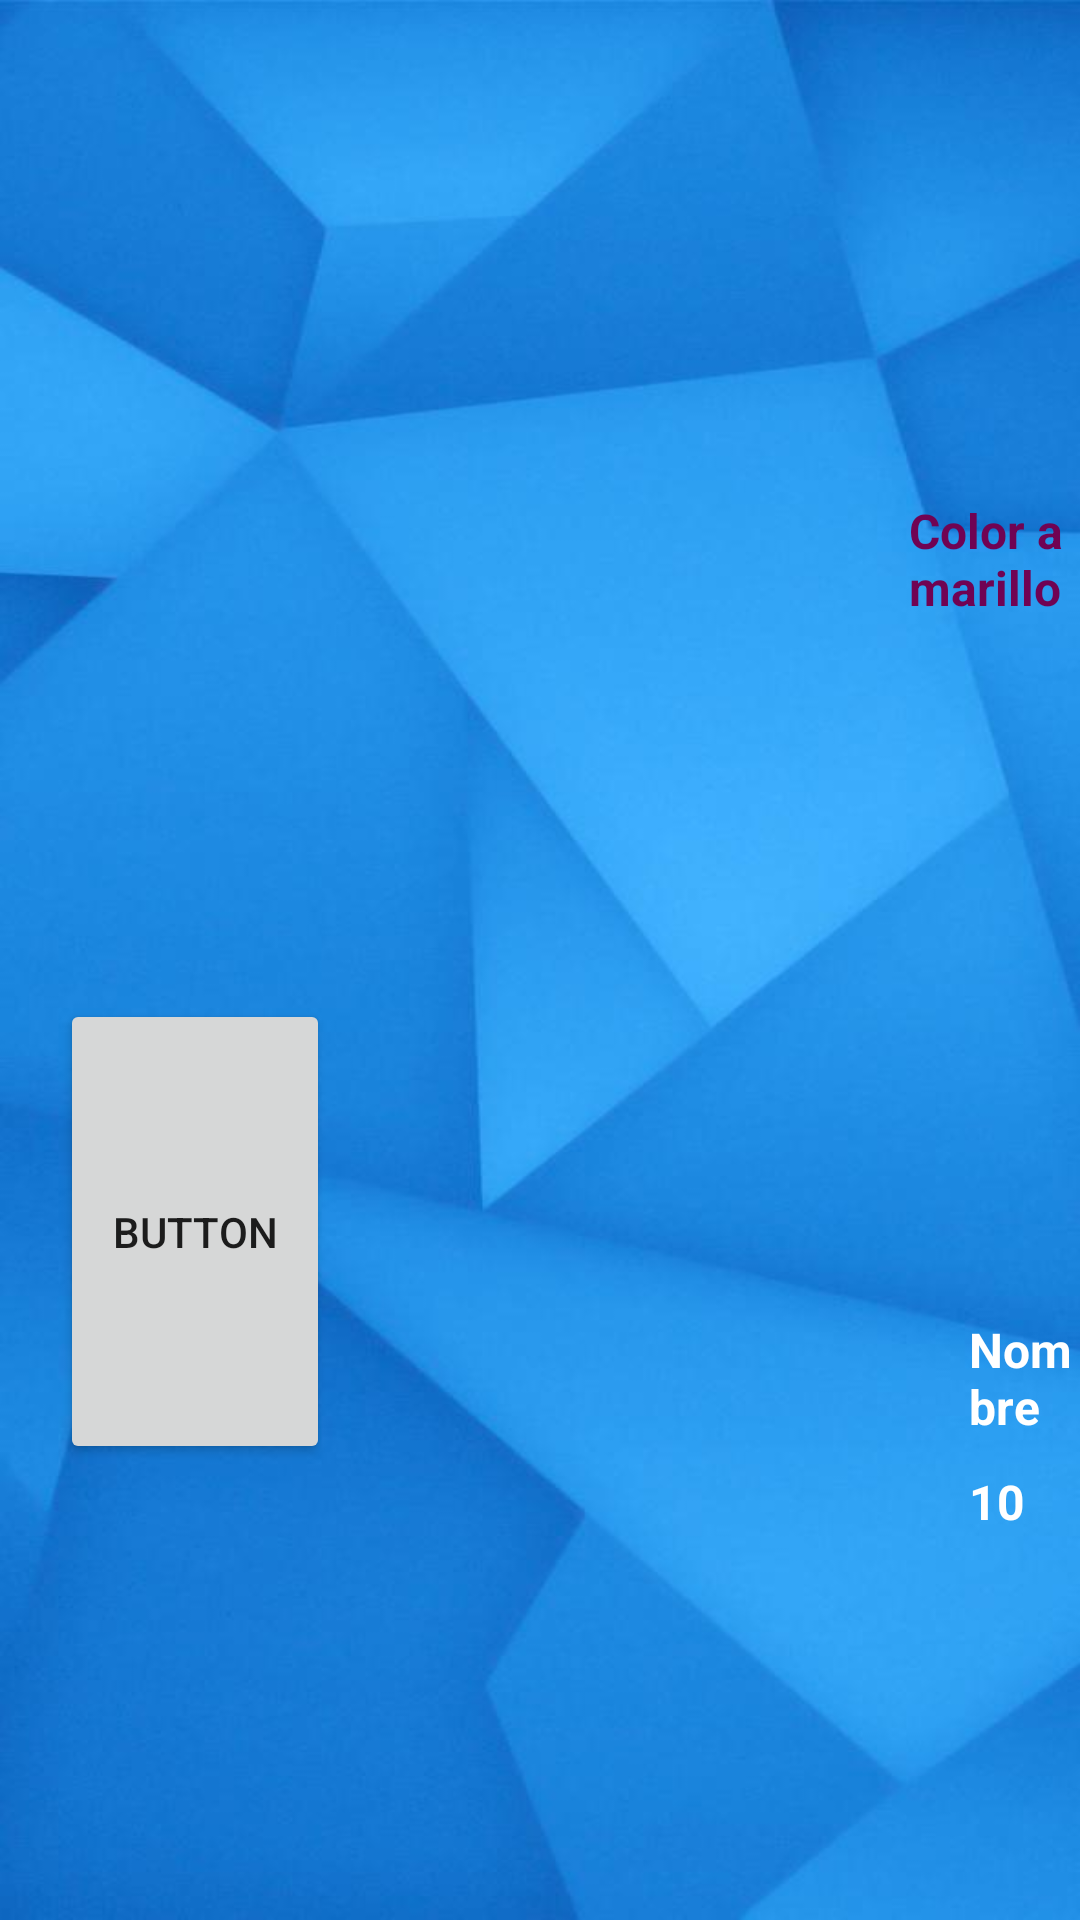

The Android layout XML behind this screen, and the referenced resources:
<!-- AndroidManifest.xml: application theme Theme.Uno -->
<!-- res/layout/activity_juego.xml -->
<?xml version="1.0" encoding="utf-8"?>
<androidx.constraintlayout.widget.ConstraintLayout xmlns:android="http://schemas.android.com/apk/res/android"
    xmlns:app="http://schemas.android.com/apk/res-auto"
    xmlns:tools="http://schemas.android.com/tools"
    android:layout_width="match_parent"
    android:layout_height="match_parent"
    android:background="@drawable/fondo3"
    tools:context=".Juego">

    <LinearLayout
        android:id="@+id/uno"
        android:layout_width="wrap_content"
        android:layout_height="wrap_content"
        android:orientation="horizontal"
        tools:ignore="MissingConstraints">

        <LinearLayout
            android:id="@+id/jugador1"
            android:layout_width="wrap_content"
            android:layout_height="wrap_content"
            android:layout_marginLeft="20dp"
            android:layout_marginTop="50dp"
            android:orientation="vertical">

            <ImageView
                android:id="@+id/imagenAvatar1"
                android:layout_width="96dp"
                android:layout_height="96dp"
                tools:srcCompat="@drawable/avatar1" />
        </LinearLayout>
    </LinearLayout>

    <LinearLayout
        android:id="@+id/dos"
        android:layout_width="wrap_content"
        android:layout_height="wrap_content"
        android:layout_marginTop="20sp"
        android:orientation="horizontal"
        app:layout_constraintTop_toBottomOf="@id/uno"
        tools:ignore="MissingConstraints">

        <LinearLayout
            android:id="@+id/puestas"
            android:layout_width="wrap_content"
            android:layout_height="wrap_content"
            android:layout_marginLeft="140sp"
            android:orientation="horizontal">

            <ImageView
                android:id="@+id/imagenjuego"
                android:layout_width="133dp"
                android:layout_height="79dp"
                />

            <TextView
                android:id="@+id/color"
                android:layout_marginLeft="30dp"
                android:layout_width="wrap_content"
                android:layout_height="wrap_content"
                android:layout_weight="1"
                android:textSize="16dp"
                android:textStyle="bold"
                android:textColor="#700353"
                android:text="Color amarillo" />
        </LinearLayout>

    </LinearLayout>
    <LinearLayout
        android:id="@+id/diez"
        android:layout_width="wrap_content"
        android:layout_height="wrap_content"
        android:layout_marginTop="20sp"
        android:orientation="horizontal"
        app:layout_constraintTop_toBottomOf="@id/dos"
        tools:ignore="MissingConstraints">

        <LinearLayout
            android:id="@+id/xd"
            android:layout_width="wrap_content"
            android:layout_height="wrap_content"
            android:orientation="horizontal">

            <Button
                android:layout_marginLeft="5dp"
                android:id="@+id/botonAmarillo"
                android:layout_width="match_parent"
                android:layout_height="wrap_content"
                android:backgroundTint="#C6CA53"
                android:text="Amarillo"
                android:visibility="invisible"/>
            <Button
                android:layout_marginLeft="5dp"
                android:id="@+id/botonRojo"
                android:layout_width="match_parent"
                android:layout_height="wrap_content"
                android:backgroundTint="#C83E4D"
                android:text="Rojo"
                android:visibility="invisible"/>
            <Button
                android:layout_marginLeft="5dp"
                android:id="@+id/botonAzul"
                android:layout_width="match_parent"
                android:layout_height="wrap_content"
                android:backgroundTint="#0496FF"
                android:text="Azul"
                android:visibility="invisible"/>
            <Button
                android:layout_marginLeft="5dp"
                android:id="@+id/botonverde"
                android:layout_width="match_parent"
                android:layout_height="wrap_content"
                android:backgroundTint="#26A96C"
                android:text="Verde"
                android:visibility="invisible"/>

        </LinearLayout>

    </LinearLayout>

    <LinearLayout
        android:id="@+id/tres"
        android:layout_width="wrap_content"
        android:layout_height="wrap_content"
        android:layout_marginTop="20sp"
        android:orientation="horizontal"
        app:layout_constraintTop_toBottomOf="@id/diez"
        tools:ignore="MissingConstraints">


        <LinearLayout
            android:layout_width="wrap_content"
            android:layout_height="wrap_content"
            android:layout_marginLeft="20dp"
            android:orientation="vertical">

            <Button
                android:id="@+id/coger"
                android:layout_width="90dp"
                android:layout_height="155dp"
                android:foreground="@drawable/prueba2"
                android:text="Button"
                android:enabled="true"/>
        </LinearLayout>

        <LinearLayout
            android:layout_width="wrap_content"
            android:layout_height="wrap_content"
            android:layout_marginTop="20dp"
            android:layout_marginLeft="50dp"
            android:orientation="vertical">

            <Button
                android:id="@+id/button2"
                android:layout_width="match_parent"
                android:layout_height="wrap_content"
                android:visibility="invisible"
                android:text="UNO" />

            <Button
                android:id="@+id/pasar"
                android:layout_marginTop="30dp"
                android:layout_width="match_parent"
                android:layout_height="wrap_content"
                android:text="PASAR"
                android:visibility="invisible"/>
        </LinearLayout>

        <LinearLayout
            android:id="@+id/jugador2"
            android:layout_width="wrap_content"
            android:layout_height="wrap_content"
            android:layout_marginLeft="55dp"
            android:orientation="vertical">

            <ImageView
                android:id="@+id/imagenAvatar2"
                android:layout_width="96dp"
                android:layout_height="96dp"
                tools:srcCompat="@drawable/avatar2" />

            <TextView
                android:id="@+id/nombrejugador2"
                android:layout_width="wrap_content"
                android:layout_height="wrap_content"
                android:layout_marginStart="20dp"
                android:layout_marginTop="10dp"
                android:text="Nombre"
                android:textColor="#FFFFFF"
                android:textSize="16sp"
                android:textStyle="bold" />

            <TextView
                android:id="@+id/cartas2"
                android:layout_width="wrap_content"
                android:layout_height="wrap_content"
                android:layout_marginStart="20dp"
                android:layout_marginTop="10dp"
                android:text="10"
                android:textColor="#FFFFFF"
                android:textSize="16sp"
                android:textStyle="bold" />
        </LinearLayout>
    </LinearLayout>

    <LinearLayout
        android:id="@+id/cuatro"
        android:layout_width="wrap_content"
        android:layout_height="wrap_content"
        android:orientation="horizontal"
        android:layout_marginTop="70sp"
        app:layout_constraintTop_toBottomOf="@id/tres"
        tools:ignore="MissingConstraints">

        <ScrollView
            android:layout_width="wrap_content"
            android:layout_height="wrap_content">
            <GridView
                android:id="@+id/grid"
                android:layout_width="match_parent"
                android:layout_height="match_parent"
                android:numColumns="3"
                android:horizontalSpacing="2dp"
                android:verticalSpacing="2dp"
                android:stretchMode="columnWidth"
                android:columnWidth="90dp"
                android:gravity="center"
                android:padding="10dp"
                />
        </ScrollView>
    </LinearLayout>



</androidx.constraintlayout.widget.ConstraintLayout>
<!-- resources referenced by this layout -->
<resources>
  <!-- drawable avatar2: jpg bitmap (drawable, 10483 bytes) -->
  <!-- drawable fondo3: jpg bitmap (drawable, 29429 bytes) -->
  <!-- drawable prueba2: png bitmap (drawable, 49538 bytes) -->
  <style name="Theme.Uno" parent="Theme.MaterialComponents.DayNight.NoActionBar">
          
          <item name="colorPrimary">@color/purple_500</item>
          <item name="colorPrimaryVariant">@color/purple_700</item>
          <item name="colorOnPrimary">@color/white</item>
          
          <item name="colorSecondary">@color/teal_200</item>
          <item name="colorSecondaryVariant">@color/teal_700</item>
          <item name="colorOnSecondary">@color/black</item>
          
          <item name="android:statusBarColor">?attr/colorPrimaryVariant</item>
          
      </style>
  <color name="purple_500">#FF6200EE</color>
  <color name="purple_700">#FF3700B3</color>
  <color name="white">#FFFFFFFF</color>
  <color name="teal_200">#FF03DAC5</color>
  <color name="teal_700">#FF018786</color>
  <color name="black">#FF000000</color>
</resources>
